2-way image classification set "cropped" from GitHub (abishekdp/Brain-Tumour-detection-using-Transfer-learning-techniques); label vocabulary: neurocytoma, schwannoma.

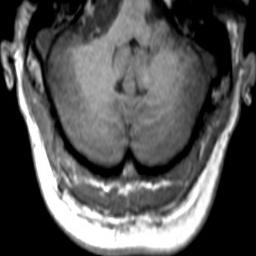
Label: schwannoma

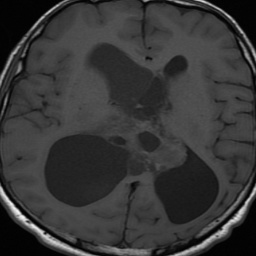
Label: neurocytoma

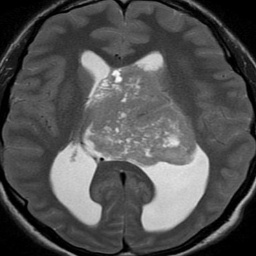
Label: neurocytoma

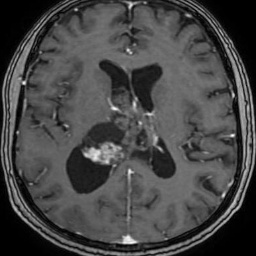
Label: neurocytoma

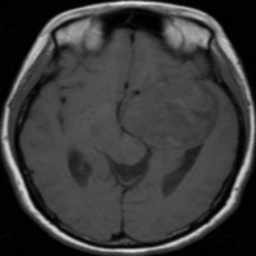
Label: schwannoma

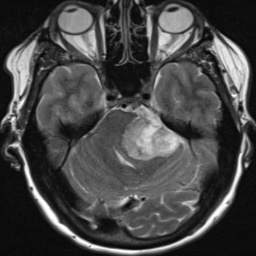
Label: schwannoma
